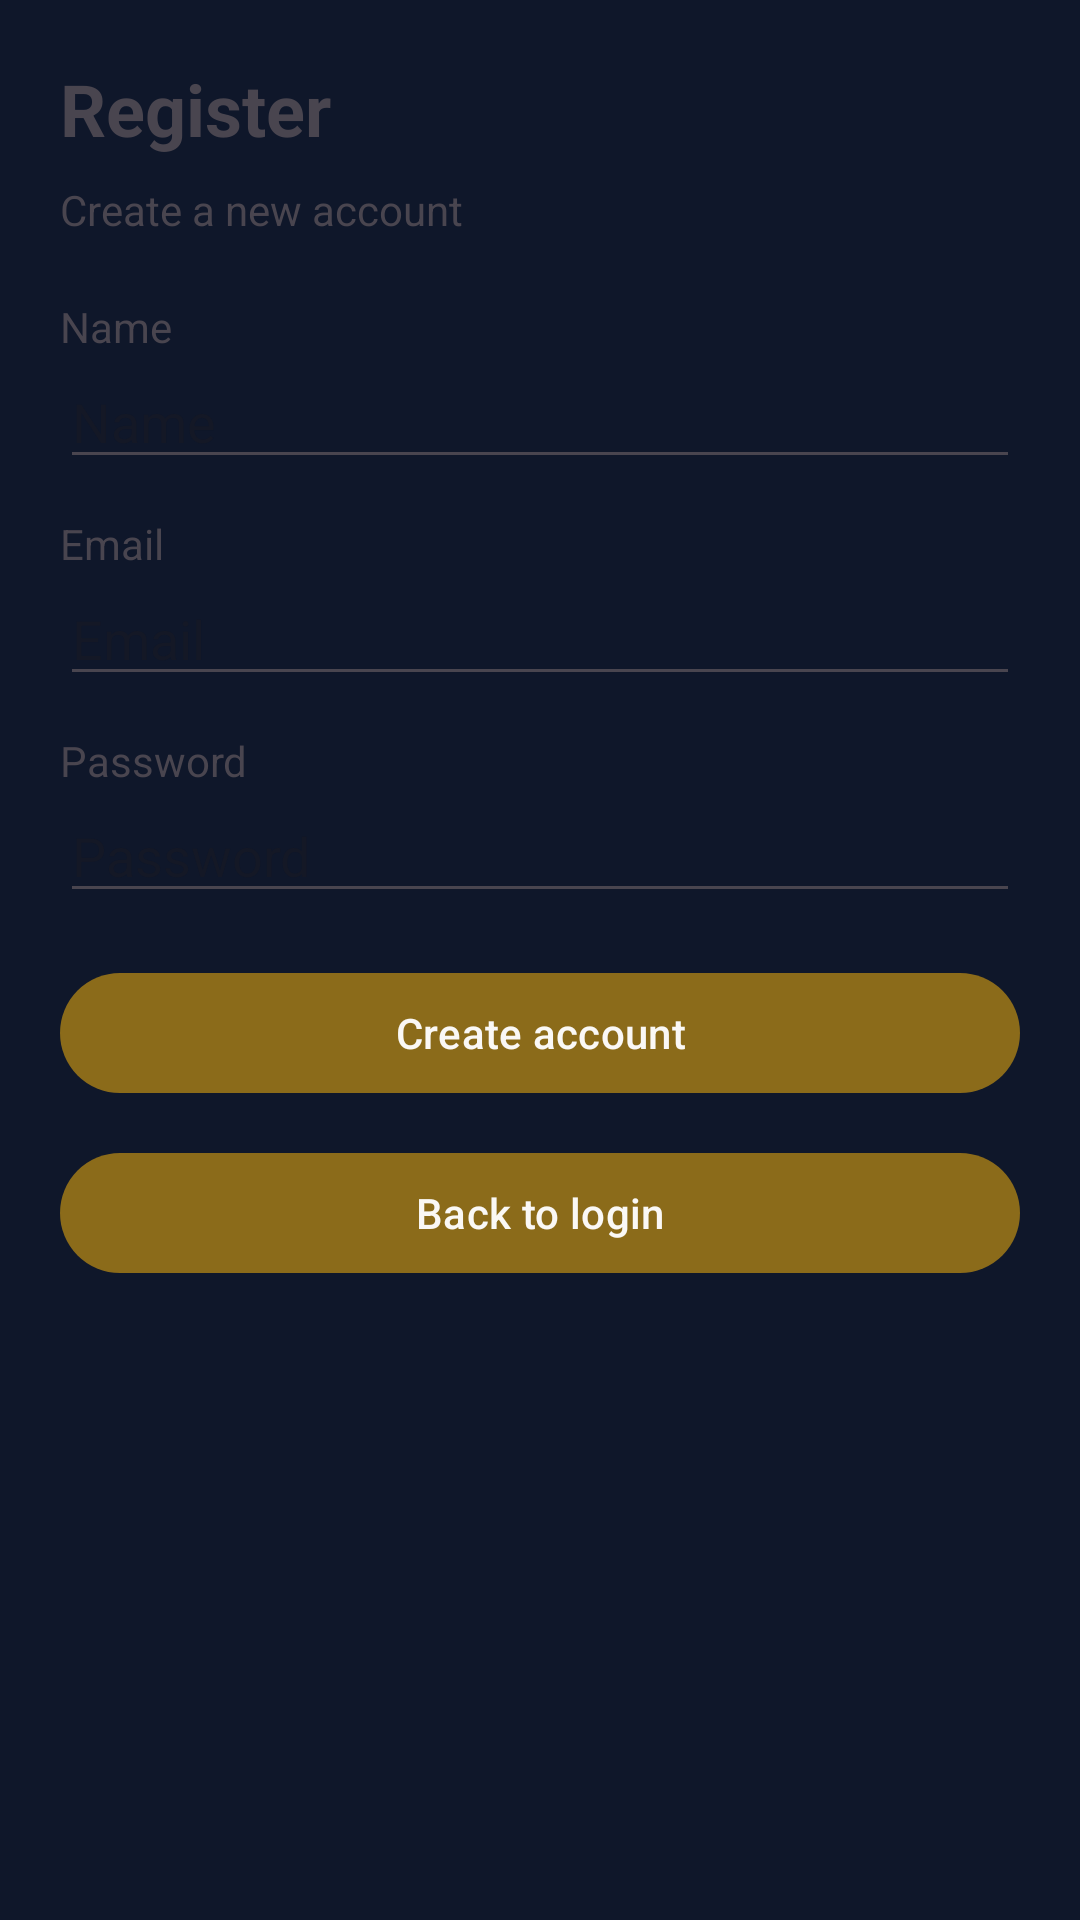

Android layout source for this screen:
<!-- AndroidManifest.xml: application theme Theme.StudyMate -->
<!-- res/layout/activity_register.xml -->
<?xml version="1.0" encoding="utf-8"?>
<ScrollView xmlns:android="http://schemas.android.com/apk/res/android"
    android:layout_width="match_parent"
    android:layout_height="match_parent">

    <LinearLayout
        android:layout_width="match_parent"
        android:layout_height="wrap_content"
        android:orientation="vertical"
        android:padding="20dp">

        <TextView
            android:layout_width="match_parent"
            android:layout_height="wrap_content"
            android:text="Register"
            android:textSize="24sp"
            android:textStyle="bold" />

        <TextView
            android:layout_width="match_parent"
            android:layout_height="wrap_content"
            android:layout_marginTop="8dp"
            android:text="Create a new account" />

        <TextView
            android:layout_width="match_parent"
            android:layout_height="wrap_content"
            android:layout_marginTop="20dp"
            android:text="Name" />

        <EditText
            android:id="@+id/nameInput"
            android:layout_width="match_parent"
            android:layout_height="wrap_content"
            android:hint="Name"
            android:inputType="textPersonName" />

        <TextView
            android:layout_width="match_parent"
            android:layout_height="wrap_content"
            android:layout_marginTop="12dp"
            android:text="Email" />

        <EditText
            android:id="@+id/emailInput"
            android:layout_width="match_parent"
            android:layout_height="wrap_content"
            android:hint="Email"
            android:inputType="textEmailAddress" />

        <TextView
            android:layout_width="match_parent"
            android:layout_height="wrap_content"
            android:layout_marginTop="12dp"
            android:text="Password" />

        <EditText
            android:id="@+id/passwordInput"
            android:layout_width="match_parent"
            android:layout_height="wrap_content"
            android:hint="Password"
            android:inputType="textPassword" />

        <TextView
            android:id="@+id/registerMessage"
            android:layout_width="match_parent"
            android:layout_height="wrap_content"
            android:layout_marginTop="8dp"
            android:textSize="14sp"
            android:visibility="gone" />

        <Button
            android:id="@+id/registerBtn"
            android:layout_width="match_parent"
            android:layout_height="wrap_content"
            android:layout_marginTop="16dp"
            android:text="Create account" />

        <Button
            android:id="@+id/backToLoginBtn"
            android:layout_width="match_parent"
            android:layout_height="wrap_content"
            android:layout_marginTop="12dp"
            android:text="Back to login" />

    </LinearLayout>
</ScrollView>
<!-- resources referenced by this layout -->
<resources>
  <style name="Theme.StudyMate" parent="Base.Theme.StudyMate">
          <item name="android:windowAnimationStyle">@style/WindowAnimations.StudyMate</item>
      </style>
  <style name="Base.Theme.StudyMate" parent="Theme.Material3.DayNight.NoActionBar">
          <item name="colorPrimary">@color/primary</item>
          <item name="colorOnPrimary">@color/on_primary</item>
          <item name="colorPrimaryContainer">@color/primary_container</item>
          <item name="colorOnPrimaryContainer">@color/on_primary_container</item>
          <item name="colorSecondary">@color/gold</item>
          <item name="colorSurface">@color/surface</item>
          <item name="android:colorBackground">@color/background</item>
          <item name="colorError">@color/error_text</item>
          <item name="android:statusBarColor">@color/navy</item>
          <item name="android:navigationBarColor">@color/navy</item>
      </style>
  <style name="WindowAnimations.StudyMate" parent="@android:style/Animation.Activity">
          <item name="android:activityOpenEnterAnimation">@anim/screen_fade_in</item>
          <item name="android:activityOpenExitAnimation">@anim/screen_fade_out</item>
          <item name="android:activityCloseEnterAnimation">@anim/screen_fade_in</item>
          <item name="android:activityCloseExitAnimation">@anim/screen_fade_out</item>
      </style>
  <color name="primary">#8B6B1A</color>
  <color name="on_primary">#FAF8F5</color>
  <color name="primary_container">#F5E6C0</color>
  <color name="on_primary_container">#3D2A00</color>
  <color name="gold">#C4A24A</color>
  <color name="surface">#FAF8F5</color>
  <color name="background">#0F172A</color>
  <color name="error_text">#E8A48A</color>
  <color name="navy">#0F172A</color>
</resources>
